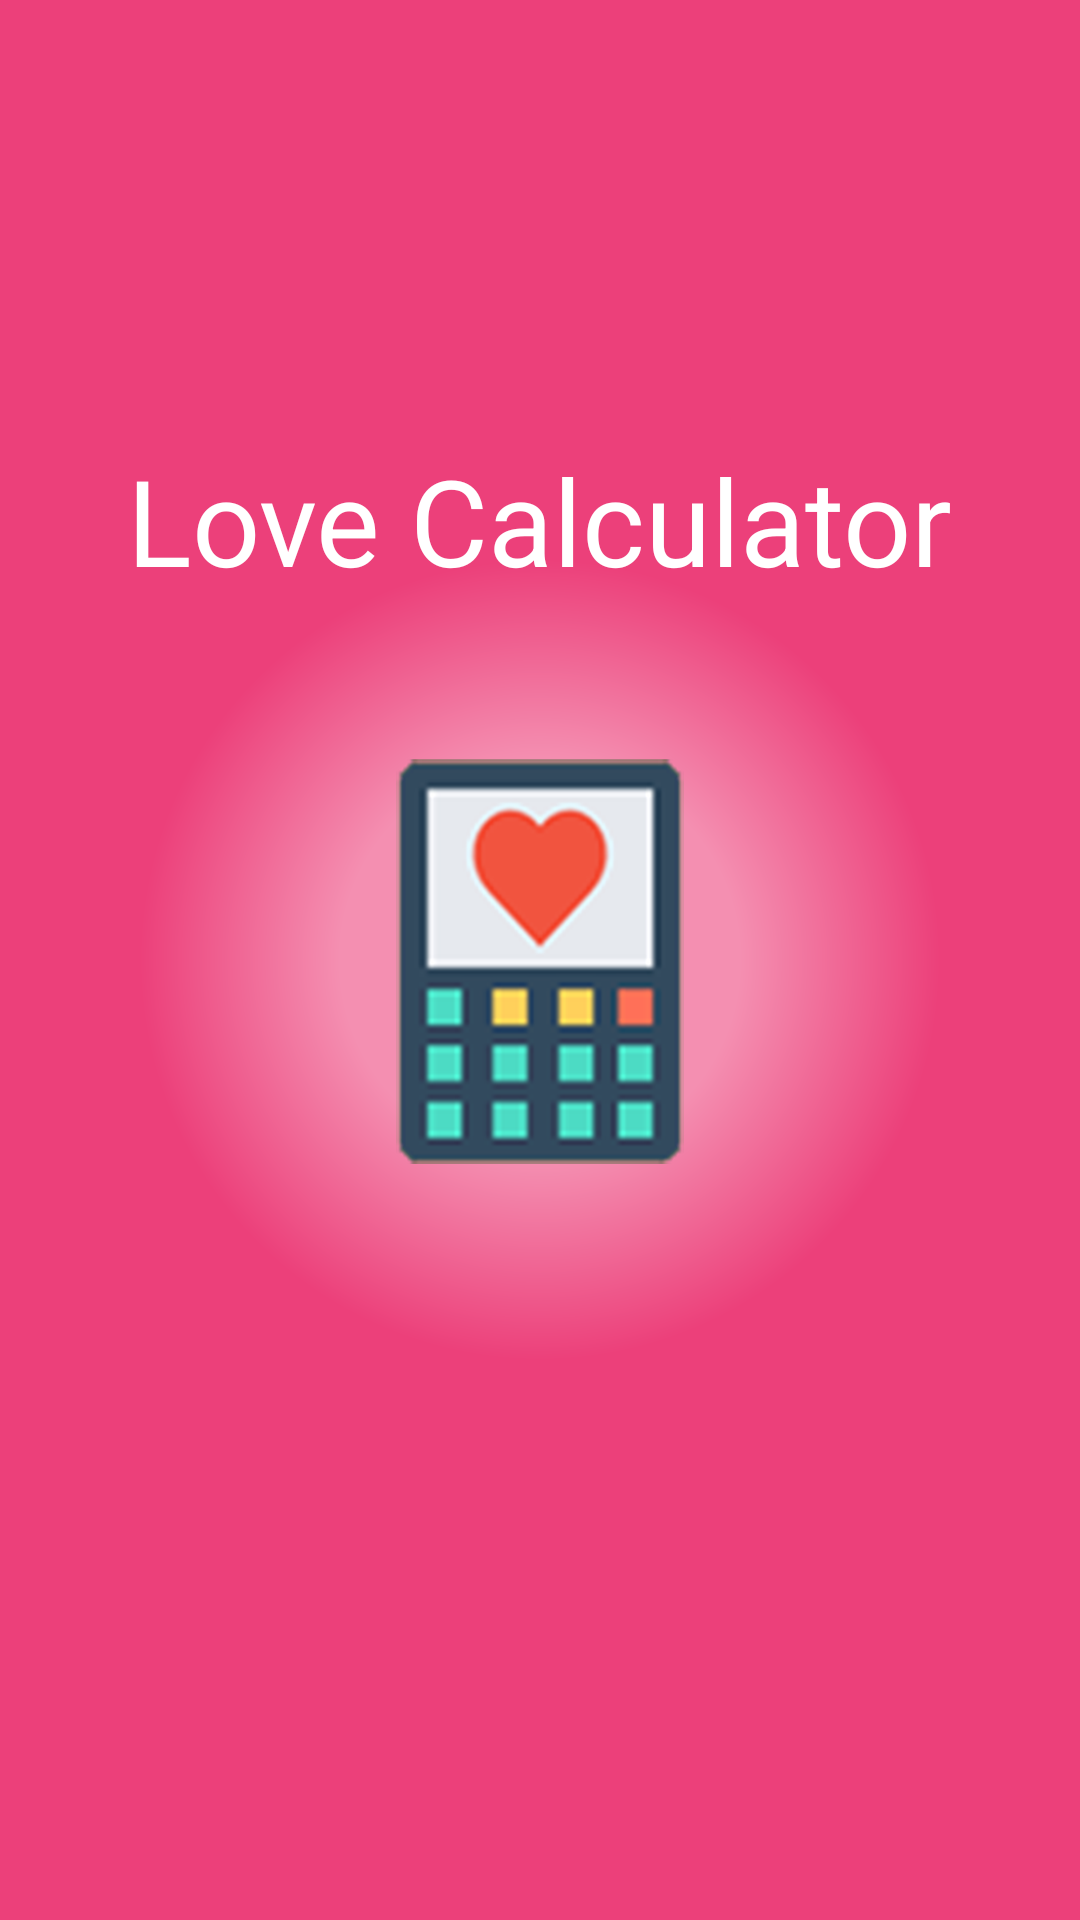

The Android layout XML behind this screen, and the referenced resources:
<!-- AndroidManifest.xml: application theme FullscreenTheme -->
<!-- res/layout/activity_splash.xml -->
<?xml version="1.0" encoding="utf-8"?>
<RelativeLayout xmlns:android="http://schemas.android.com/apk/res/android"
    xmlns:app="http://schemas.android.com/apk/res-auto"
    xmlns:tools="http://schemas.android.com/tools"
    android:layout_width="match_parent"
    android:layout_height="match_parent"
    android:id="@+id/rlSplash"
    android:background="@drawable/bg_result"
    tools:context="com.example.lovecalculator.views.SplashActivity">

    <TextView
        android:layout_width="wrap_content"
        android:layout_height="wrap_content"
        android:text="@string/app_name"
        android:textSize="40sp"
        android:textColor="@color/white"
        android:layout_above="@+id/ivlogo"
        android:layout_centerHorizontal="true"/>

    <ImageView
        android:id="@+id/ivlogo"
        android:layout_width="wrap_content"
        android:layout_height="wrap_content"
        android:src="@mipmap/splash"
        android:layout_marginTop="20sp"
        android:layout_centerInParent="true"/>


</RelativeLayout>
<!-- resources referenced by this layout -->
<resources>
  <color name="white">#FFFFFF</color>
  <!-- drawable bg_result (drawable) -->
  <?xml version="1.0" encoding="utf-8"?>
  <shape xmlns:android="http://schemas.android.com/apk/res/android" android:shape="rectangle" >
      <gradient
          android:type="radial"
          android:centerX="50%"
          android:centerY="50%"
          android:startColor="#FFf48fb1"
          android:centerColor="#FFf48fb1"
          android:endColor="#FFec407a"
          android:gradientRadius="400"/>
  </shape>
  <!-- mipmap splash: png bitmap (mipmap-hdpi, 17933 bytes) -->
  <string name="app_name">Love Calculator</string>
  <style name="FullscreenTheme" parent="AppTheme">
          <item name="android:actionBarStyle">@style/FullscreenActionBarStyle</item>
          <item name="android:windowActionBarOverlay">true</item>
          <item name="android:windowBackground">@null</item>
          <item name="metaButtonBarStyle">?android:attr/buttonBarStyle</item>
          <item name="metaButtonBarButtonStyle">?android:attr/buttonBarButtonStyle</item>
          <item name="windowActionBar">false</item>
          <item name="windowNoTitle">true</item>
      </style>
  <style name="AppTheme" parent="Theme.AppCompat.Light.DarkActionBar">
          
          <item name="colorPrimary">@color/colorPrimary</item>
          <item name="colorPrimaryDark">@color/colorPrimaryDark</item>
          <item name="colorAccent">@color/colorAccent</item>
      </style>
  <style name="FullscreenActionBarStyle" parent="Widget.AppCompat.ActionBar">
          <item name="android:background">@color/black_overlay</item>
      </style>
  <color name="colorPrimary">#f48fb1</color>
  <color name="colorPrimaryDark">#ec407a</color>
  <color name="colorAccent">#f50057</color>
  <color name="black_overlay">#66000000</color>
</resources>
